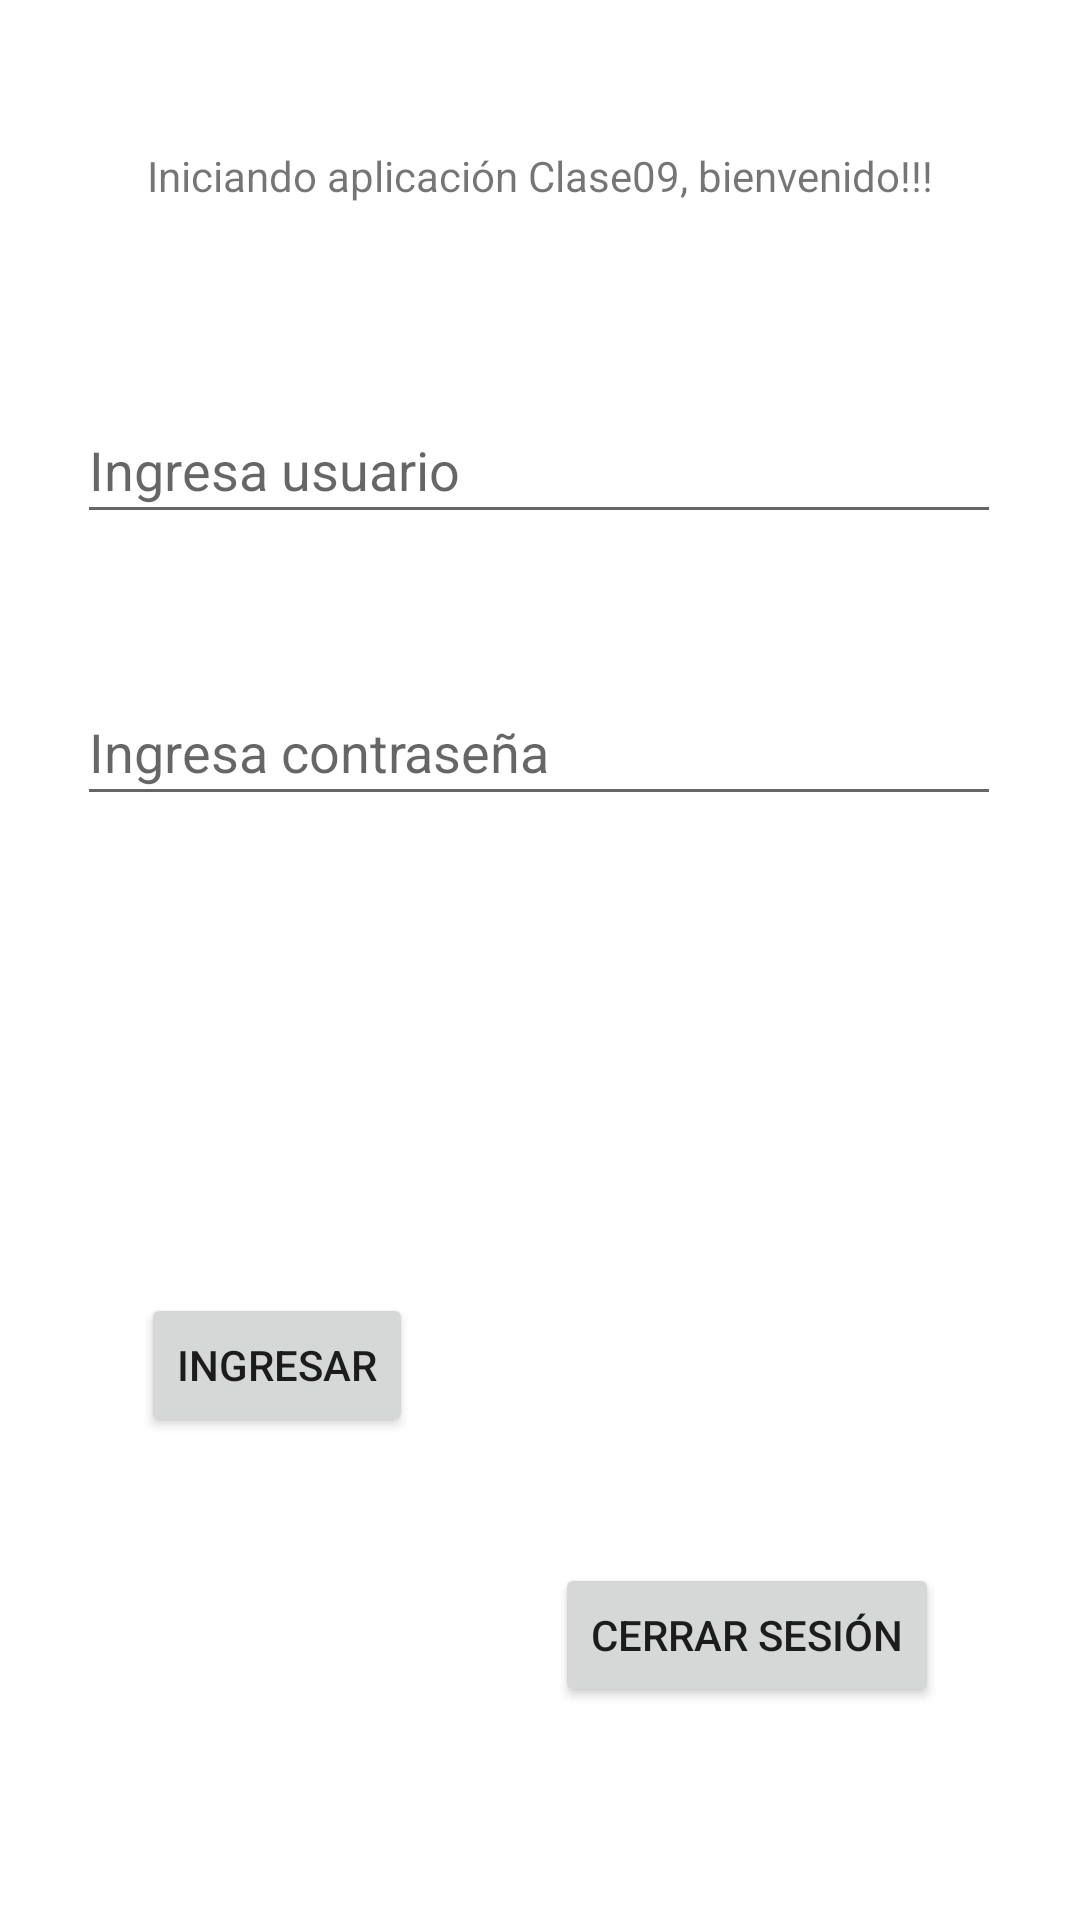

Reconstruct the res/layout file that produces this screen, plus the resources it refers to.
<!-- AndroidManifest.xml: application theme Theme.ArrastrarSoltar -->
<!-- res/layout/activity_login.xml -->
<?xml version="1.0" encoding="utf-8"?>
<androidx.constraintlayout.widget.ConstraintLayout xmlns:android="http://schemas.android.com/apk/res/android"
    xmlns:app="http://schemas.android.com/apk/res-auto"
    xmlns:tools="http://schemas.android.com/tools"
    android:layout_width="match_parent"
    android:layout_height="match_parent"
    tools:context=".LoginActivity">

    <TextView
        android:id="@+id/txtTituloLogin"
        android:layout_width="wrap_content"
        android:layout_height="wrap_content"
        android:layout_marginTop="49dp"
        android:text="@string/presentacion"
        app:layout_constraintEnd_toEndOf="parent"
        app:layout_constraintStart_toStartOf="parent"
        app:layout_constraintTop_toTopOf="parent" />

    <EditText
        android:id="@+id/editTextTextPersonName"
        android:layout_width="308dp"
        android:layout_height="46dp"
        android:layout_marginTop="64dp"
        android:ems="10"
        android:hint="@string/usuario"
        android:inputType="textPersonName"
        app:layout_constraintEnd_toEndOf="parent"
        app:layout_constraintHorizontal_bias="0.495"
        app:layout_constraintStart_toStartOf="parent"
        app:layout_constraintTop_toBottomOf="@+id/txtTituloLogin" />

    <EditText
        android:id="@+id/editTextTextPersonName2"
        android:layout_width="308dp"
        android:layout_height="46dp"
        android:layout_marginTop="48dp"
        android:ems="10"
        android:hint="@string/contrasena"
        android:inputType="textPersonName"
        app:layout_constraintEnd_toEndOf="parent"
        app:layout_constraintHorizontal_bias="0.495"
        app:layout_constraintStart_toStartOf="parent"
        app:layout_constraintTop_toBottomOf="@+id/editTextTextPersonName" />

    <CheckBox
        android:id="@+id/chbGuardar"
        android:layout_width="wrap_content"
        android:layout_height="wrap_content"
        android:layout_marginStart="64dp"
        android:layout_marginTop="95dp"
        android:layout_marginEnd="253dp"
        android:layout_marginBottom="106dp"
        android:text="@string/guardar"
        app:layout_constraintBottom_toTopOf="@+id/btnIngreso"
        app:layout_constraintEnd_toEndOf="parent"
        app:layout_constraintStart_toStartOf="parent"
        app:layout_constraintTop_toBottomOf="@+id/editTextTextPersonName2" />

    <Button
        android:id="@+id/btnIngreso"
        android:layout_width="wrap_content"
        android:layout_height="wrap_content"
        android:layout_marginBottom="161dp"
        android:text="@string/ingreso"
        app:layout_constraintBottom_toBottomOf="parent"
        app:layout_constraintEnd_toStartOf="@+id/btnSalir"
        app:layout_constraintStart_toStartOf="parent" />

    <Button
        android:id="@+id/btnSalir"
        android:layout_width="wrap_content"
        android:layout_height="wrap_content"
        android:layout_marginTop="249dp"
        android:text="@string/salir"
        app:layout_constraintEnd_toEndOf="parent"
        app:layout_constraintStart_toEndOf="@+id/btnIngreso"
        app:layout_constraintTop_toBottomOf="@+id/editTextTextPersonName2" />
</androidx.constraintlayout.widget.ConstraintLayout>
<!-- resources referenced by this layout -->
<resources>
  <string name="contrasena">Ingresa contraseña</string>
  <string name="guardar">Guardar Datos</string>
  <string name="ingreso">Ingresar</string>
  <string name="presentacion">Iniciando aplicación Clase09, bienvenido!!!</string>
  <string name="salir">Cerrar sesión</string>
  <string name="usuario">Ingresa usuario</string>
  <style name="Theme.ArrastrarSoltar" parent="Theme.MaterialComponents.DayNight.DarkActionBar">
          
          <item name="colorPrimary">@color/purple_500</item>
          <item name="colorPrimaryVariant">@color/purple_700</item>
          <item name="colorOnPrimary">@color/white</item>
          
          <item name="colorSecondary">@color/teal_200</item>
          <item name="colorSecondaryVariant">@color/teal_700</item>
          <item name="colorOnSecondary">@color/black</item>
          
          <item name="android:statusBarColor" tools:targetApi="l">?attr/colorPrimaryVariant</item>
          
      </style>
  <!-- not gathered from this repository: default colours our renderer supplied (Android Studio template values) -->
  <color name="purple_500">#FF6200EE</color>
  <color name="purple_700">#FF3700B3</color>
  <color name="teal_200">#FF03DAC5</color>
  <color name="teal_700">#FF018786</color>
  <color name="black">#FF000000</color>
  <color name="white">#FFFFFFFF</color>
</resources>
